Run: headless pygame with SDL's dummy video driver; simulated clock (each Clock.tick advances the game by its frame time, no real sleeping); random seed 0; keys injected as events and as key.get_pressed() state; no mouse input.
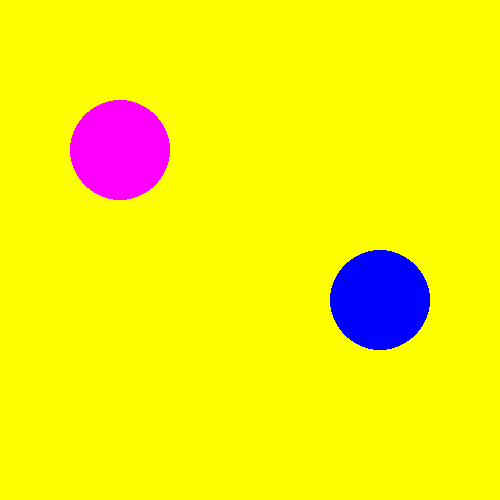
Frame 1 of 4 · flips 1–60 · no input
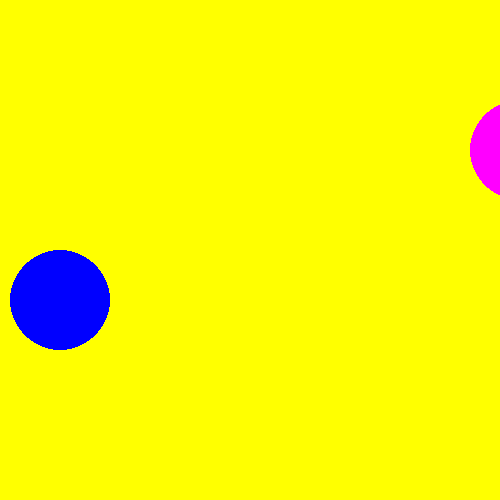
Frame 2 of 4 · flips 61–180 · tapped SPACE, RETURN · held RIGHT (→), D
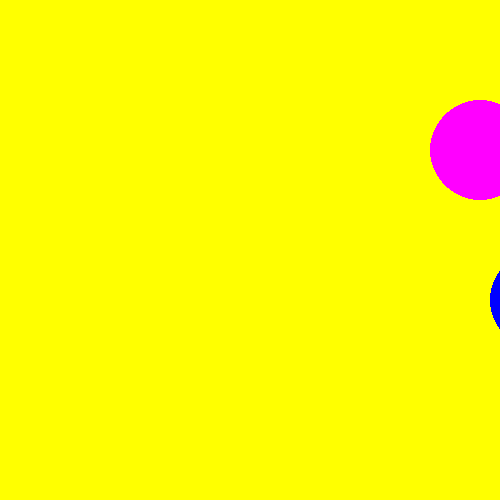
Frame 3 of 4 · flips 181–300 · held DOWN (↓), S
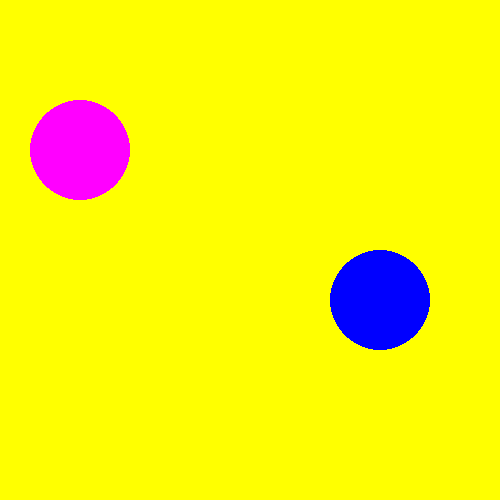
Frame 4 of 4 · flips 301–420 · held LEFT (←), A, UP (↑), W

The pygame program that drew these frames:

import pygame
pygame.init()

width, height = 500, 500
screen = pygame.display.set_mode((width, height))
running = True

#colours
red = (255, 0, 0)
green = (0, 170, 0)
blue = (0, 0, 255)
orange = (200, 145, 0)
magenta = (255, 0, 255)
white = (255, 255, 255)
black = (0, 0, 0)
grey = (140, 140, 140)
cyan = (0, 255, 255)
yellow = (255, 255, 0)

x, y = [100]*5, [150, 300, 450, 600, 750]
col = [magenta, blue, green, orange, red]
speed = [20, 40, 60, 80, 100]
direction = [1]*5

while running:
	screen.fill(yellow)
	for event in pygame.event.get():
		if event.type == pygame.QUIT:
			running = False
	
	for i in range(5):
		pygame.draw.circle(screen, col[i], (x[i], y[i]), 50)
	
		if direction[i] == 1:
			x[i] += speed[i]
		elif direction[i] == -1:
			x[i] -= speed[i]

		if x[i] >= 700:
			direction[i] = -1
		if x[i] <= 0:
			direction[i] = 1
		
	pygame.display.flip()

pygame.quit()
